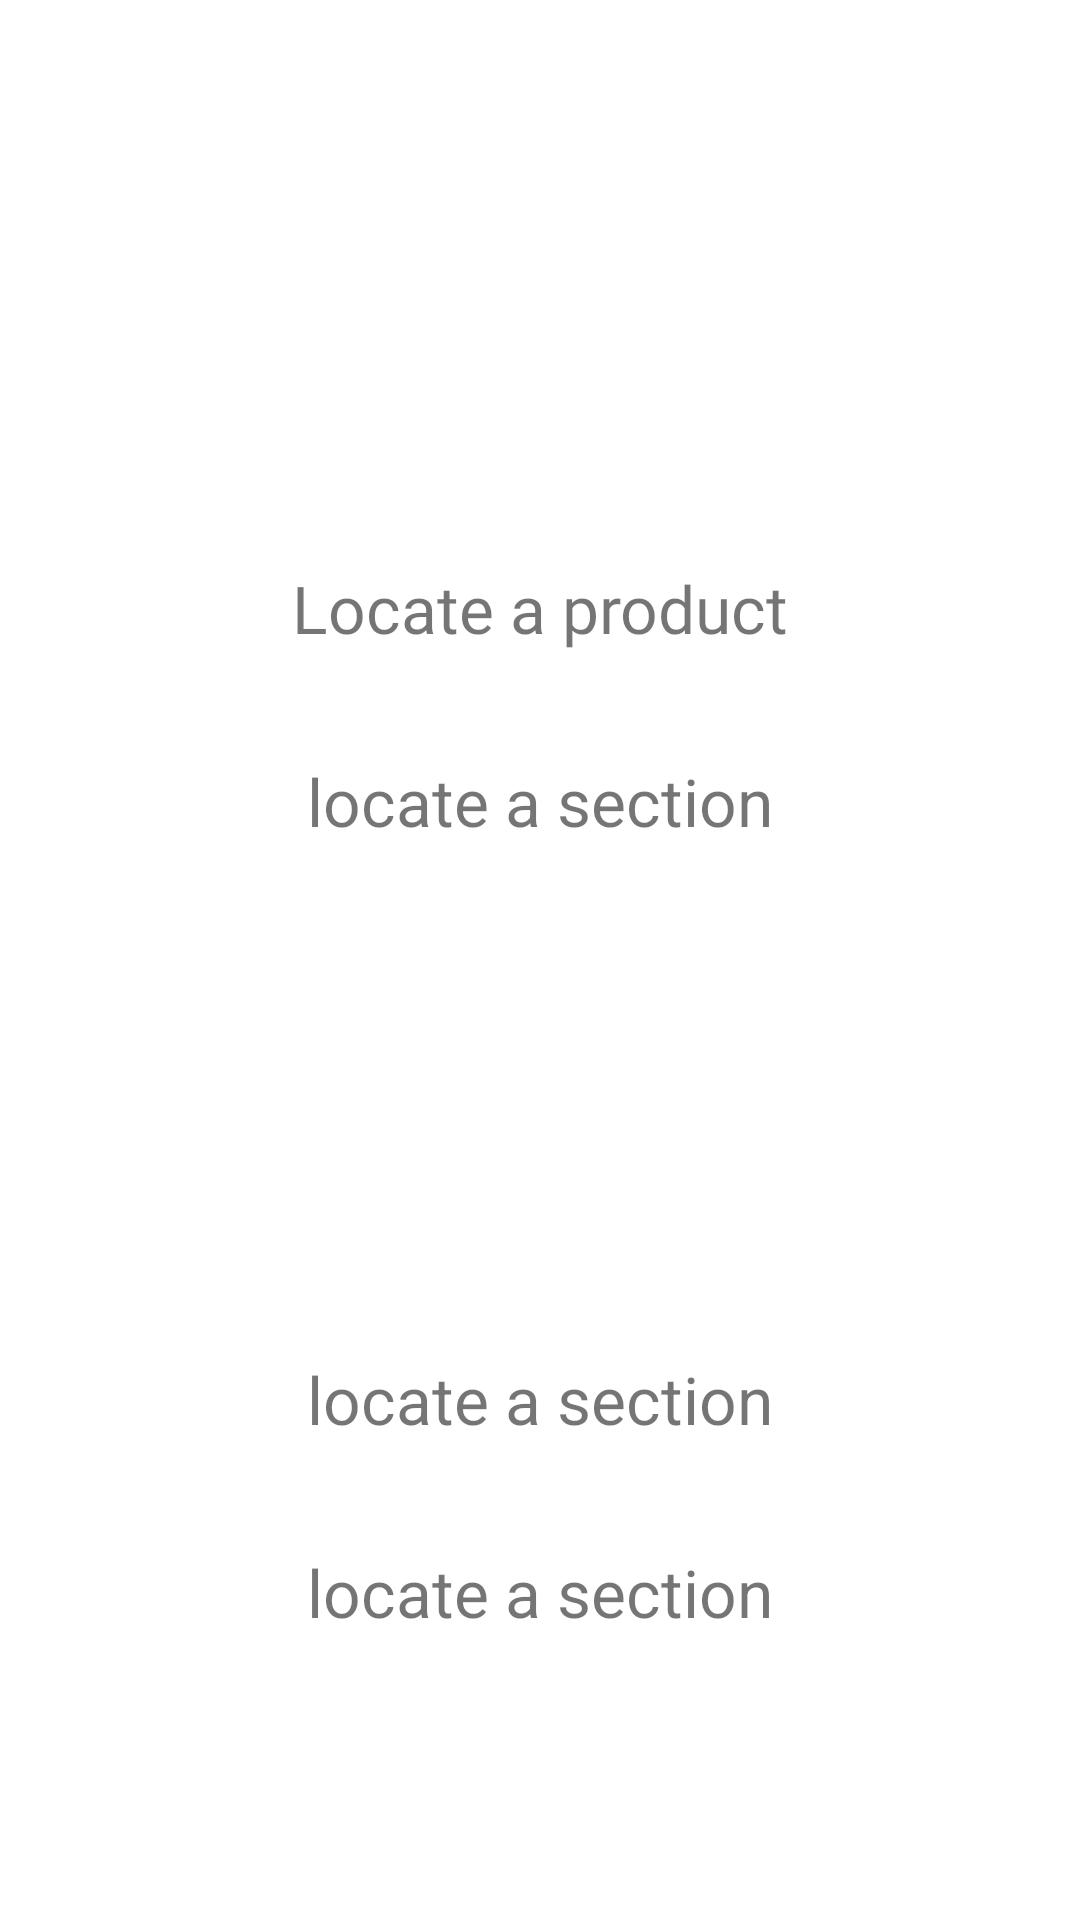

Android layout source for this screen:
<!-- AndroidManifest.xml: application theme Theme.BricoDepot -->
<!-- res/layout/activity_home_screen.xml -->
<?xml version="1.0" encoding="utf-8"?>
<ScrollView xmlns:android="http://schemas.android.com/apk/res/android"
    xmlns:app="http://schemas.android.com/apk/res-auto"
    xmlns:tools="http://schemas.android.com/tools"
    android:layout_width="match_parent"
    android:layout_height="match_parent"
    tools:context=".HomeScreenActivity">
    <androidx.constraintlayout.widget.ConstraintLayout
        android:layout_width="match_parent"
        android:layout_height="match_parent">

    <ImageView
        android:id="@+id/ivBricoDepot"
        android:layout_width="match_parent"
        android:layout_height="80dp"
        android:layout_marginTop="28dp"
        app:layout_constraintStart_toStartOf="parent"
        app:layout_constraintEnd_toEndOf="parent"
        app:layout_constraintTop_toTopOf="parent"
        android:src="@drawable/iv21"/>

        <TextView
            android:id="@+id/tvProductLocation"
            style="@style/BricoTextView"
            android:layout_width="match_parent"
            android:layout_height="wrap_content"
            android:layout_marginTop="70dp"
            android:fontFamily="@font/barlow_thin"
            android:text="@string/locate_a_product"
            app:layout_constraintEnd_toEndOf="parent"
            app:layout_constraintStart_toStartOf="parent"
            app:layout_constraintTop_toBottomOf="@+id/ivBricoDepot" />
        <TextView
            android:id="@+id/tvLocateSection"
            android:layout_width="match_parent"
            android:layout_height="wrap_content"
            app:layout_constraintStart_toStartOf="parent"
            app:layout_constraintEnd_toEndOf="parent"
            app:layout_constraintTop_toBottomOf="@id/tvProductLocation"
            style="@style/BricoTextView"
            android:text="@string/locate_a_section"/>
        <TextView
            android:id="@+id/tvSearchProducts"
            android:layout_width="match_parent"
            android:layout_height="wrap_content"
            app:layout_constraintStart_toStartOf="parent"
            app:layout_constraintEnd_toEndOf="parent"
            app:layout_constraintTop_toBottomOf="@id/tvLocateSection"
            style="@style/BricoTextView"
            android:layout_marginTop="150dp"
            android:text="@string/locate_a_section"/>
        <TextView
            android:id="@+id/tvSearchSections"
            android:layout_width="match_parent"
            android:layout_height="wrap_content"
            app:layout_constraintStart_toStartOf="parent"
            app:layout_constraintEnd_toEndOf="parent"
            app:layout_constraintTop_toBottomOf="@id/tvSearchProducts"
            style="@style/BricoTextView"
            android:text="@string/locate_a_section"/>
</androidx.constraintlayout.widget.ConstraintLayout>
</ScrollView>
<!-- resources referenced by this layout -->
<resources>
  <string name="locate_a_product">Locate a product</string>
  <string name="locate_a_section">locate a section</string>
  <style name="BricoTextView" parent="android:Widget.Material.TextView">
         <item name="android:textSize">22sp</item>
          <item name="android:gravity">center</item>
          <item name="android:padding">10dp</item>
          <item name="android:layout_marginEnd">20dp</item>
          <item name="android:layout_marginStart">20dp</item>
          <item name="android:layout_marginTop">15dp</item>
          <item name="android:background">@drawable/textview_border</item>
      </style>
  <style name="Theme.BricoDepot" parent="Theme.MaterialComponents.DayNight.DarkActionBar">
          
          <item name="colorPrimary">@color/purple_500</item>
          <item name="colorPrimaryVariant">@color/purple_700</item>
          <item name="colorOnPrimary">@color/white</item>
          
          <item name="colorSecondary">@color/teal_200</item>
          <item name="colorSecondaryVariant">@color/teal_700</item>
          <item name="colorOnSecondary">@color/black</item>
          
          <item name="android:statusBarColor">?attr/colorPrimaryVariant</item>
          
      </style>
  <!-- not gathered from this repository: default colours our renderer supplied (Android Studio template values) -->
  <color name="purple_500">#FF6200EE</color>
  <color name="purple_700">#FF3700B3</color>
  <color name="teal_200">#FF03DAC5</color>
  <color name="teal_700">#FF018786</color>
  <color name="black">#FF000000</color>
  <color name="white">#FFFFFFFF</color>
</resources>
